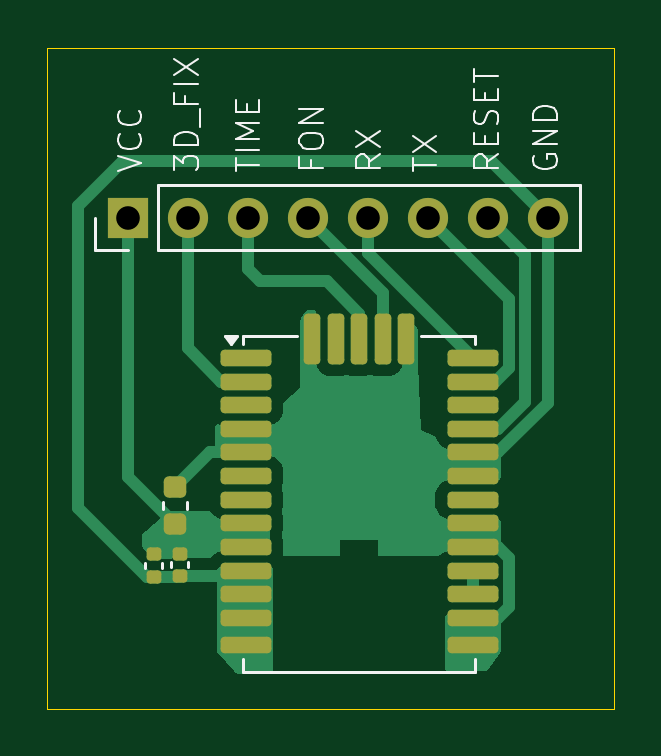
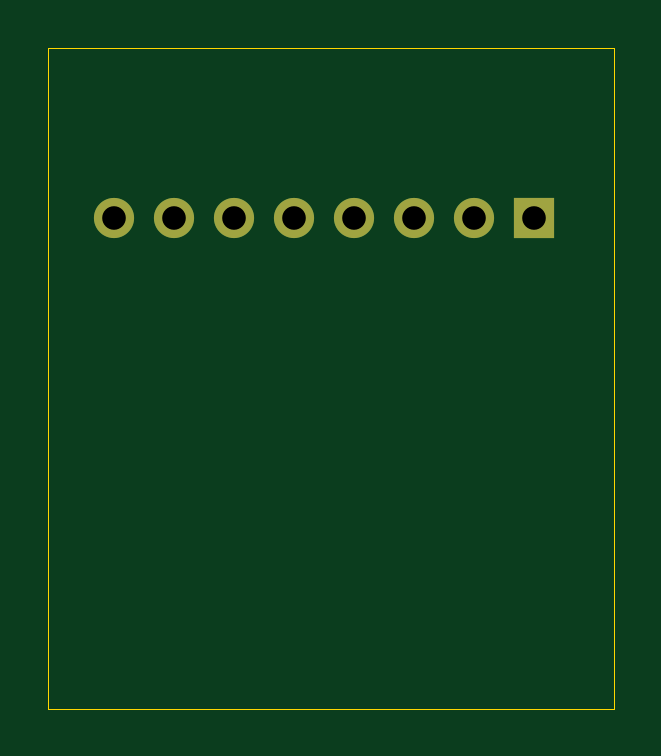
Circuit board: 10 layer files. Board 24.0 x 28.0 mm.
- bottom_copper: Quectel_l96_Carrier_Board-B_Cu.gbr (1095 bytes)
- bottom_mask: Quectel_l96_Carrier_Board-B_Mask.gbr (747 bytes)
- paste: Quectel_l96_Carrier_Board-B_Paste.gbr (468 bytes)
- bottom_silk: Quectel_l96_Carrier_Board-B_Silkscreen.gbr (469 bytes)
- outline: Quectel_l96_Carrier_Board-Edge_Cuts.gbr (623 bytes)
- top_copper: Quectel_l96_Carrier_Board-F_Cu.gbr (17557 bytes)
- top_mask: Quectel_l96_Carrier_Board-F_Mask.gbr (2733 bytes)
- paste: Quectel_l96_Carrier_Board-F_Paste.gbr (2454 bytes)
- top_silk: Quectel_l96_Carrier_Board-F_Silkscreen.gbr (10996 bytes)
- drill: Quectel_l96_Carrier_Board.drl (437 bytes)

=== bottom_copper: Quectel_l96_Carrier_Board-B_Cu.gbr ===
%TF.GenerationSoftware,KiCad,Pcbnew,9.0.2*%
%TF.CreationDate,2025-12-17T16:44:21-05:00*%
%TF.ProjectId,Quectel_l96_Carrier_Board,51756563-7465-46c5-9f6c-39365f436172,rev?*%
%TF.SameCoordinates,Original*%
%TF.FileFunction,Copper,L2,Bot*%
%TF.FilePolarity,Positive*%
%FSLAX46Y46*%
G04 Gerber Fmt 4.6, Leading zero omitted, Abs format (unit mm)*
G04 Created by KiCad (PCBNEW 9.0.2) date 2025-12-17 16:44:21*
%MOMM*%
%LPD*%
G01*
G04 APERTURE LIST*
%TA.AperFunction,ComponentPad*%
%ADD10C,1.700000*%
%TD*%
%TA.AperFunction,ComponentPad*%
%ADD11R,1.700000X1.700000*%
%TD*%
G04 APERTURE END LIST*
D10*
%TO.P,J1,8,Pin_8*%
%TO.N,GND*%
X145180000Y-40200000D03*
%TO.P,J1,7,Pin_7*%
%TO.N,/{slash}RESET*%
X142640000Y-40200000D03*
%TO.P,J1,6,Pin_6*%
%TO.N,/GPS_TX*%
X140100000Y-40200000D03*
%TO.P,J1,5,Pin_5*%
%TO.N,/GPS_RX*%
X137560000Y-40200000D03*
%TO.P,J1,4,Pin_4*%
%TO.N,/GPS_FON*%
X135020000Y-40200000D03*
%TO.P,J1,3,Pin_3*%
%TO.N,/TIMEPULSE*%
X132480000Y-40200000D03*
%TO.P,J1,2,Pin_2*%
%TO.N,/3D_FIX*%
X129940000Y-40200000D03*
D11*
%TO.P,J1,1,Pin_1*%
%TO.N,+3.3V*%
X127400000Y-40200000D03*
%TD*%
M02*

=== bottom_mask: Quectel_l96_Carrier_Board-B_Mask.gbr ===
%TF.GenerationSoftware,KiCad,Pcbnew,9.0.2*%
%TF.CreationDate,2025-12-17T16:44:21-05:00*%
%TF.ProjectId,Quectel_l96_Carrier_Board,51756563-7465-46c5-9f6c-39365f436172,rev?*%
%TF.SameCoordinates,Original*%
%TF.FileFunction,Soldermask,Bot*%
%TF.FilePolarity,Negative*%
%FSLAX46Y46*%
G04 Gerber Fmt 4.6, Leading zero omitted, Abs format (unit mm)*
G04 Created by KiCad (PCBNEW 9.0.2) date 2025-12-17 16:44:21*
%MOMM*%
%LPD*%
G01*
G04 APERTURE LIST*
%ADD10C,1.700000*%
%ADD11R,1.700000X1.700000*%
G04 APERTURE END LIST*
D10*
%TO.C,J1*%
X145180000Y-40200000D03*
X142640000Y-40200000D03*
X140100000Y-40200000D03*
X137560000Y-40200000D03*
X135020000Y-40200000D03*
X132480000Y-40200000D03*
X129940000Y-40200000D03*
D11*
X127400000Y-40200000D03*
%TD*%
M02*

=== paste: Quectel_l96_Carrier_Board-B_Paste.gbr ===
%TF.GenerationSoftware,KiCad,Pcbnew,9.0.2*%
%TF.CreationDate,2025-12-17T16:44:21-05:00*%
%TF.ProjectId,Quectel_l96_Carrier_Board,51756563-7465-46c5-9f6c-39365f436172,rev?*%
%TF.SameCoordinates,Original*%
%TF.FileFunction,Paste,Bot*%
%TF.FilePolarity,Positive*%
%FSLAX46Y46*%
G04 Gerber Fmt 4.6, Leading zero omitted, Abs format (unit mm)*
G04 Created by KiCad (PCBNEW 9.0.2) date 2025-12-17 16:44:21*
%MOMM*%
%LPD*%
G01*
G04 APERTURE LIST*
G04 APERTURE END LIST*
M02*

=== bottom_silk: Quectel_l96_Carrier_Board-B_Silkscreen.gbr ===
%TF.GenerationSoftware,KiCad,Pcbnew,9.0.2*%
%TF.CreationDate,2025-12-17T16:44:21-05:00*%
%TF.ProjectId,Quectel_l96_Carrier_Board,51756563-7465-46c5-9f6c-39365f436172,rev?*%
%TF.SameCoordinates,Original*%
%TF.FileFunction,Legend,Bot*%
%TF.FilePolarity,Positive*%
%FSLAX46Y46*%
G04 Gerber Fmt 4.6, Leading zero omitted, Abs format (unit mm)*
G04 Created by KiCad (PCBNEW 9.0.2) date 2025-12-17 16:44:21*
%MOMM*%
%LPD*%
G01*
G04 APERTURE LIST*
G04 APERTURE END LIST*
M02*

=== outline: Quectel_l96_Carrier_Board-Edge_Cuts.gbr ===
%TF.GenerationSoftware,KiCad,Pcbnew,9.0.2*%
%TF.CreationDate,2025-12-17T16:44:21-05:00*%
%TF.ProjectId,Quectel_l96_Carrier_Board,51756563-7465-46c5-9f6c-39365f436172,rev?*%
%TF.SameCoordinates,Original*%
%TF.FileFunction,Profile,NP*%
%FSLAX46Y46*%
G04 Gerber Fmt 4.6, Leading zero omitted, Abs format (unit mm)*
G04 Created by KiCad (PCBNEW 9.0.2) date 2025-12-17 16:44:21*
%MOMM*%
%LPD*%
G01*
G04 APERTURE LIST*
%TA.AperFunction,Profile*%
%ADD10C,0.050000*%
%TD*%
G04 APERTURE END LIST*
D10*
X124000000Y-33000000D02*
X148000000Y-33000000D01*
X148000000Y-61000000D01*
X124000000Y-61000000D01*
X124000000Y-33000000D01*
M02*

=== top_copper: Quectel_l96_Carrier_Board-F_Cu.gbr (17557 bytes, source omitted) ===
=== top_mask: Quectel_l96_Carrier_Board-F_Mask.gbr (2733 bytes, source withheld) ===
=== paste: Quectel_l96_Carrier_Board-F_Paste.gbr (2454 bytes, source withheld) ===
=== top_silk: Quectel_l96_Carrier_Board-F_Silkscreen.gbr (10996 bytes, source omitted) ===
=== drill: Quectel_l96_Carrier_Board.drl ===
M48
; DRILL file {KiCad 9.0.2} date 2025-12-17T16:44:46-0500
; FORMAT={-:-/ absolute / metric / decimal}
; #@! TF.CreationDate,2025-12-17T16:44:46-05:00
; #@! TF.GenerationSoftware,Kicad,Pcbnew,9.0.2
; #@! TF.FileFunction,MixedPlating,1,2
FMAT,2
METRIC
; #@! TA.AperFunction,Plated,PTH,ComponentDrill
T1C1.000
%
G90
G05
T1
X127.4Y-40.2
X129.94Y-40.2
X132.48Y-40.2
X135.02Y-40.2
X137.56Y-40.2
X140.1Y-40.2
X142.64Y-40.2
X145.18Y-40.2
M30
